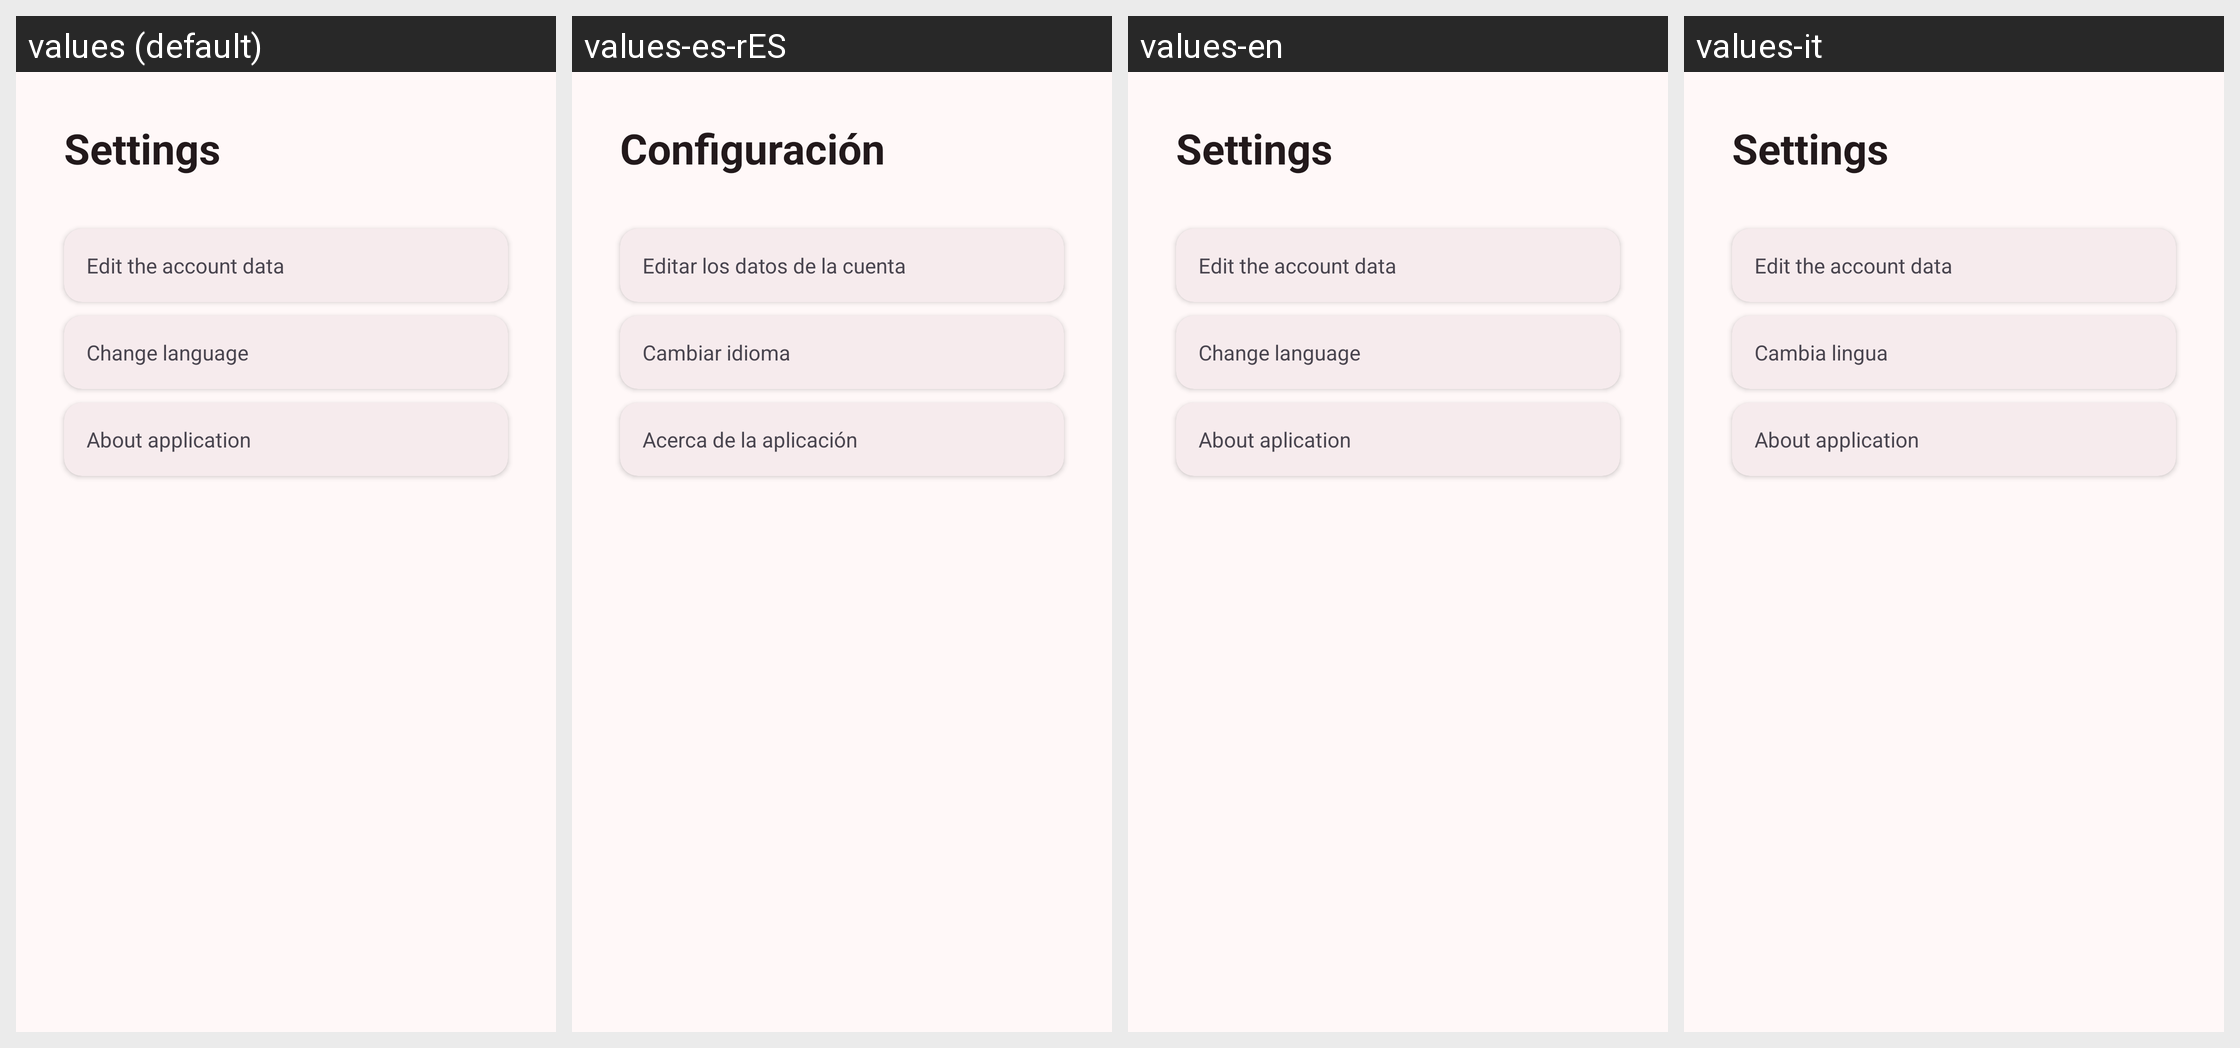

Translations of the strings shown on this Android screen, per locale in the grid:
Android screen res/layout/fragment_settings.xml rendered under 4 locales, left to right: values (default), values-es-rES, values-en, values-it. Device: Nexus 5 (rendered at 1080×1920; each locale shown at half size, 540×960, under a caption strip naming it); theme Theme.Slotify.
Strings drawn on this screen, with the default value and each locale's value (text and hints the layout hard-codes, and strings that could not be matched under every locale, appear in the picture but are not listed):

settings
  values: Settings
  values-es-rES: Configuración
  values-en: Settings
  values-it: Settings  [not translated; the default value is used]

edit_account_data
  values: Edit the account data
  values-es-rES: Editar los datos de la cuenta
  values-en: Edit the account data  [not translated; the default value is used]
  values-it: Edit the account data  [not translated; the default value is used]

change_language
  values: Change language
  values-es-rES: Cambiar idioma
  values-en: Change language
  values-it: Cambia lingua

about
  values: About application
  values-es-rES: Acerca de la aplicación
  values-en: About aplication
  values-it: About application  [not translated; the default value is used]
